Run: headless pygame with SDL's dummy video driver; simulated clock (each Clock.tick advances the game by its frame time, no real sleeping); random seed 0; keys injected as events and as key.get_pressed() state; no mouse input.
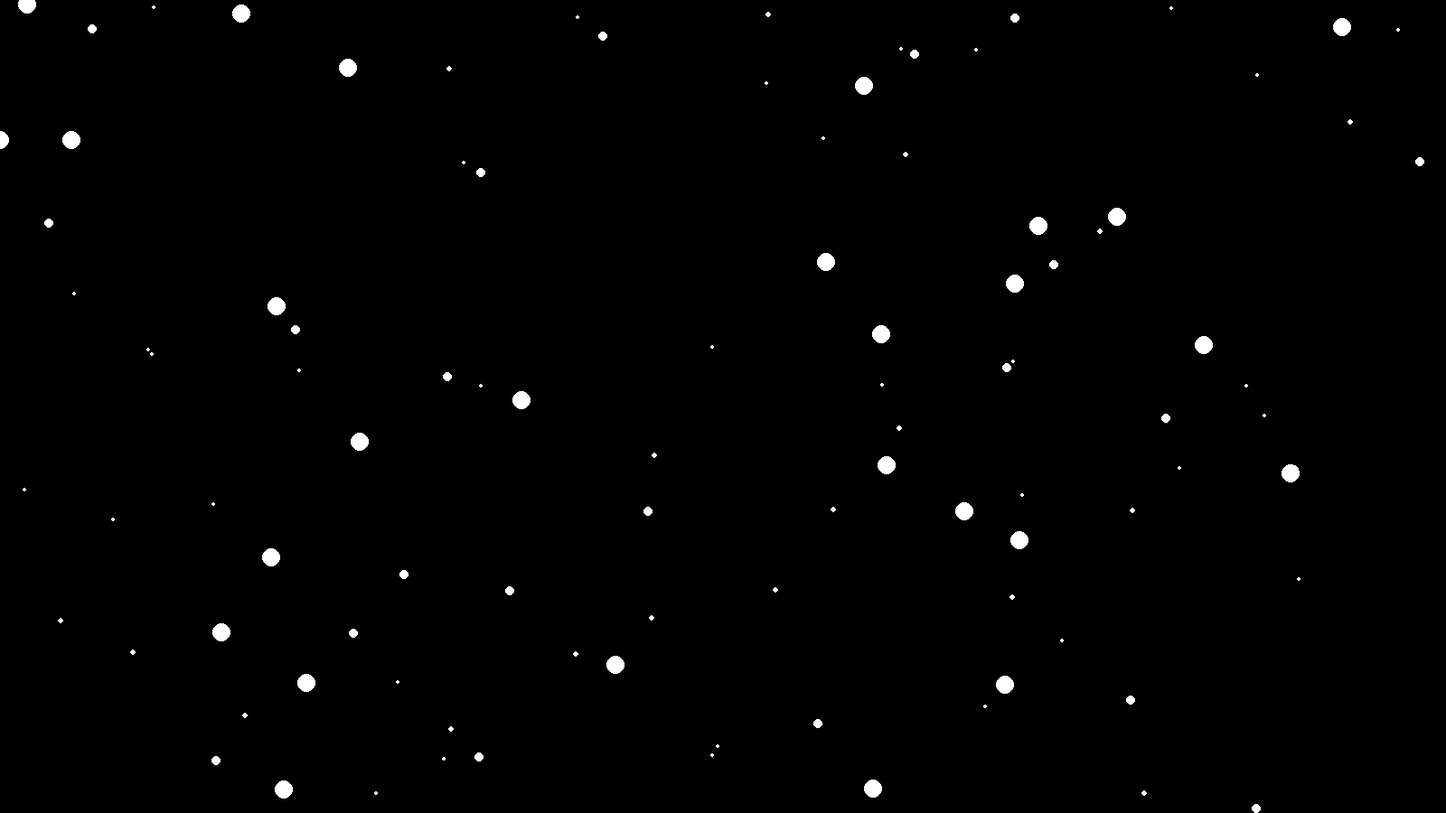
Frame 1 of 4 · flips 1–60 · no input
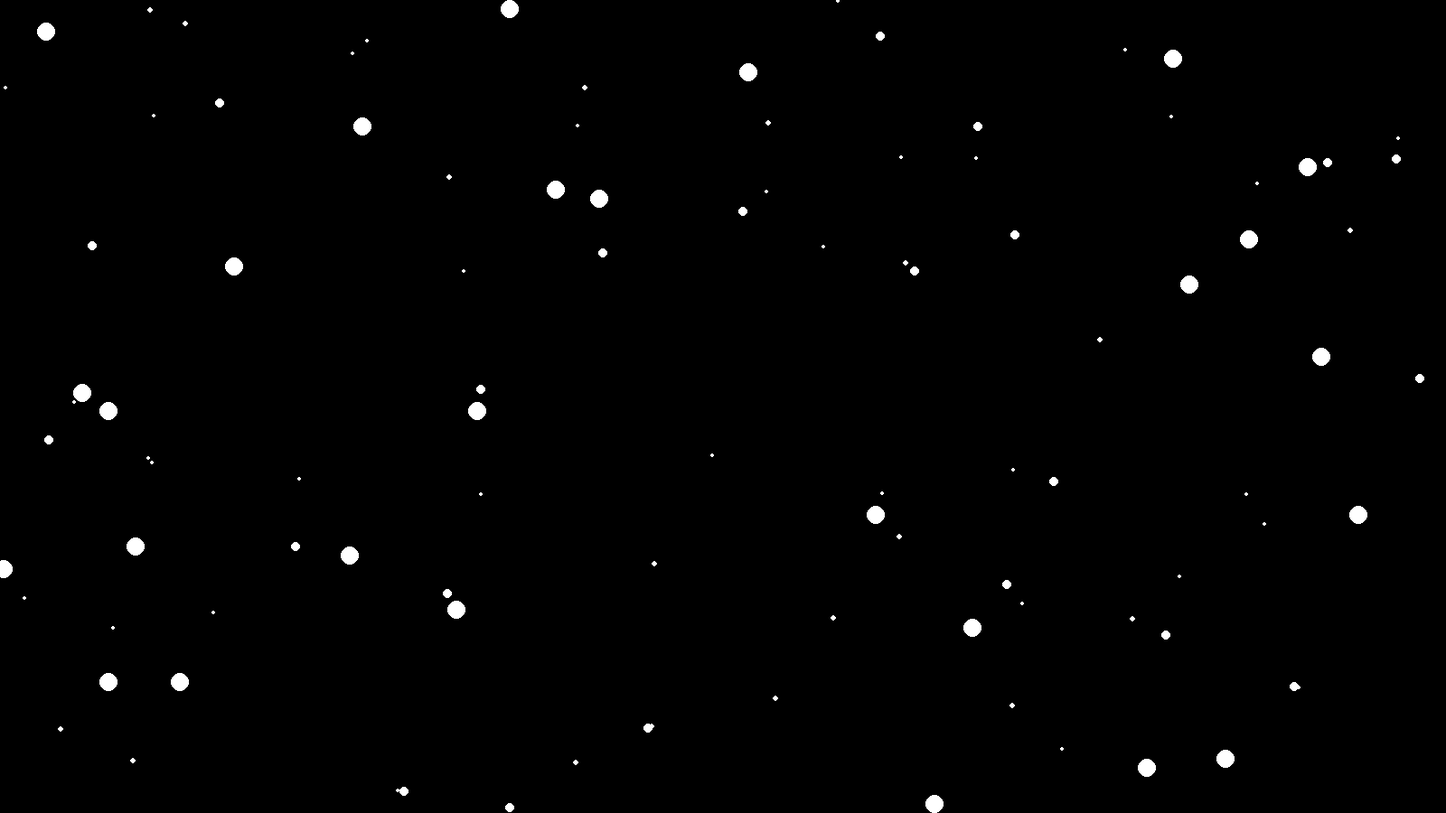
Frame 2 of 4 · flips 61–180 · tapped SPACE, RETURN · held RIGHT (→), D
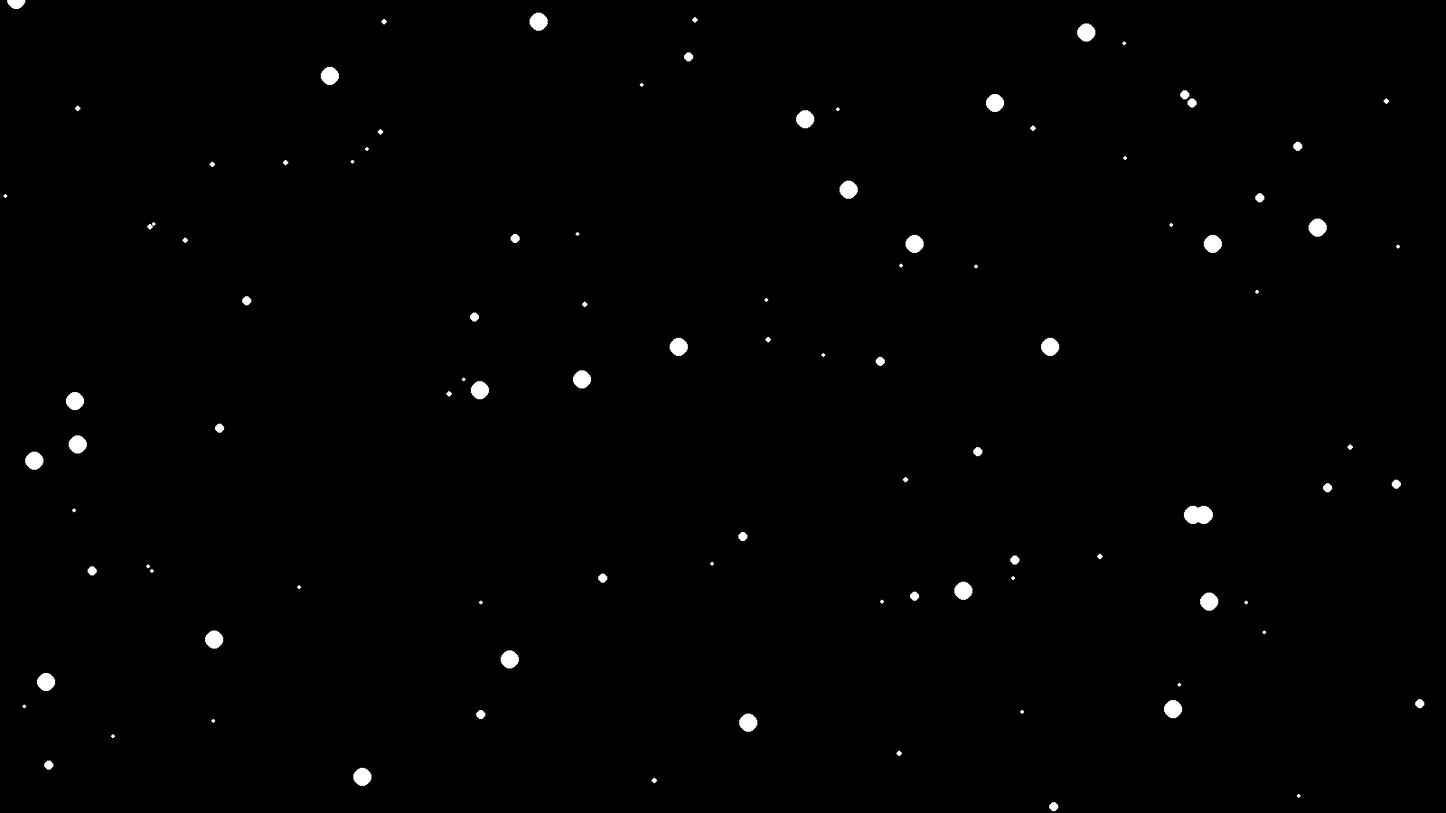
Frame 3 of 4 · flips 181–300 · held DOWN (↓), S
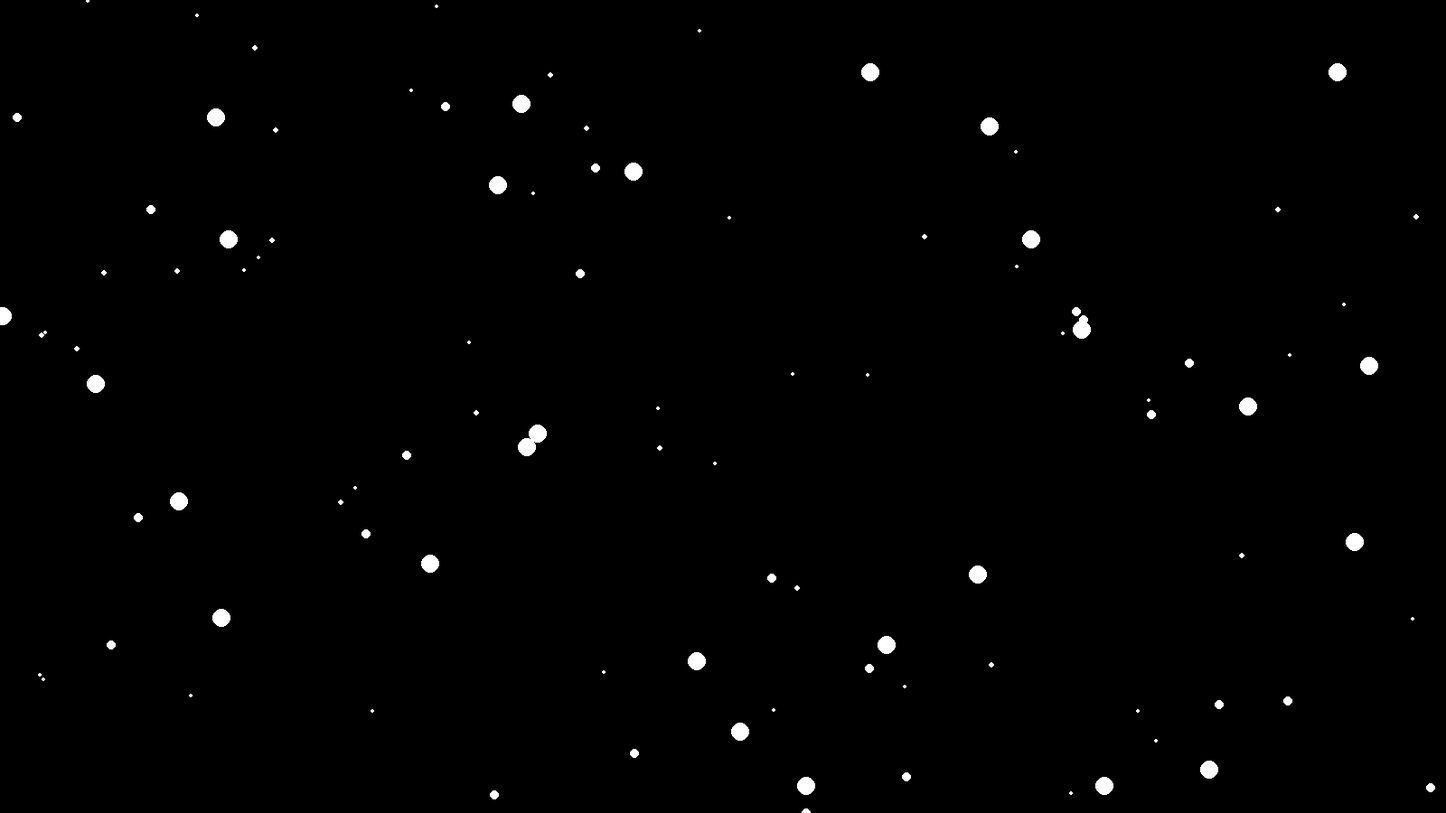
Frame 4 of 4 · flips 301–420 · held LEFT (←), A, UP (↑), W

The pygame program that drew these frames:

import pygame
import random

resolution_x, resolution_y = 1600, 900
max_depth = 5

def generate_snow_snowflake():
    return {
        'x': random.randint(0, resolution_x),
        'y': random.randint(0, resolution_y),
        'z': random.randint(1, max_depth)
    }

pygame.init()

screen = pygame.display.set_mode((resolution_x, resolution_y))

charsize = 20
radius = charsize // 2

snow = [generate_snow_snowflake() for i in range(100)]

clock = pygame.time.Clock()

wind = 0
gravity = 5

running = True
while running:
    for event in pygame.event.get():
        if event.type == pygame.QUIT:
            running =  False
        elif event.type == pygame.KEYDOWN:
            if event.key == pygame.K_ESCAPE:
                running = False
            elif event.key == pygame.K_LEFT:
                wind -= 1
            elif event.key == pygame.K_RIGHT:
                wind += 1
            elif event.key == pygame.K_UP:
                gravity -= 1
            elif event.key == pygame.K_DOWN:
                gravity += 1
        elif event.type == pygame.KEYUP:
            if event.key == pygame.K_LEFT:
                wind = 0
            elif event.key == pygame.K_RIGHT:
                wind = 0

    for snowflake in snow:
        snowflake['x'] += wind // snowflake['z']
        snowflake['y'] += gravity // snowflake['z']

        if snowflake['x'] > resolution_x:
            snowflake['x'] = 0
        if snowflake['x'] < 0:
            snowflake['x'] = resolution_x

        if snowflake['y'] > resolution_y:
            snowflake['x'] = random.randint(0, resolution_x)
            snowflake['y'] = 0
        if snowflake['y'] < 0:
            snowflake['x'] = random.randint(0, resolution_x)
            snowflake['y'] = resolution_y
        


    screen.fill((0, 0, 0))
    for snowflake in snow:
        pygame.draw.circle(screen, (255, 255, 255, 255), (snowflake['x'], snowflake['y']), radius // snowflake['z'])
    clock.tick(20)
    pygame.display.update()
